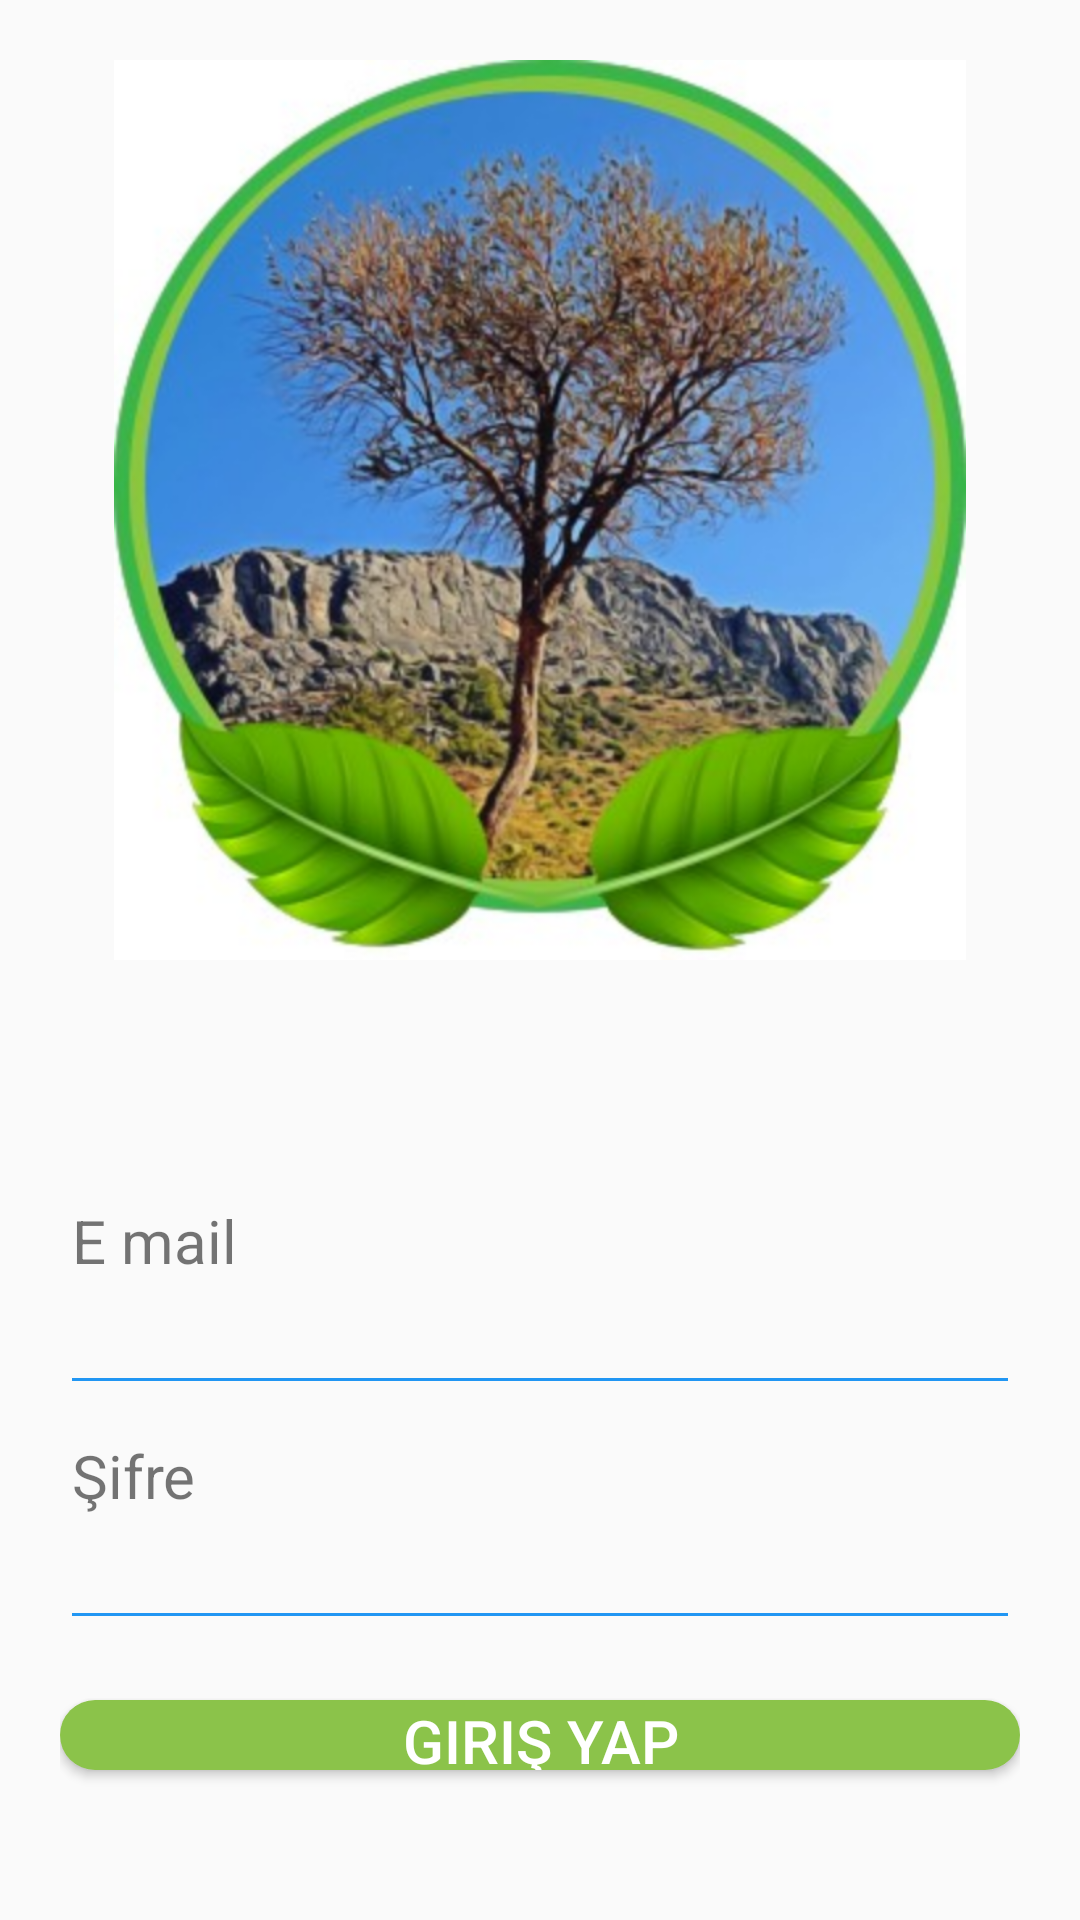

Produce the Android XML layout that renders to this screen, including the resource entries it uses.
<!-- AndroidManifest.xml: application theme AppTheme -->
<!-- res/layout/activity_giris_yap.xml -->
<?xml version="1.0" encoding="utf-8"?>
<LinearLayout
    xmlns:android="http://schemas.android.com/apk/res/android"
    xmlns:app="http://schemas.android.com/apk/res-auto"
    xmlns:tools="http://schemas.android.com/tools"
    android:layout_width="match_parent"
    android:layout_height="match_parent"
    tools:context=".Login.GirisYapActivity"
    android:orientation="vertical"
    android:gravity="center_horizontal"
    android:padding="20dp"
    >


    <ImageView
        android:layout_marginBottom="80dp"
        android:id="@+id/imageView"
        android:layout_width="300dp"
        android:layout_height="300dp"
        app:srcCompat="@drawable/icon" />

    <LinearLayout
        android:id="@+id/xml_linearlayout_girisemail"
        android:layout_width="match_parent"
        android:layout_height="wrap_content"
        android:orientation="vertical"
        android:layout_marginBottom="10dp">

        <TextView
            android:layout_width="wrap_content"
            android:layout_height="wrap_content"
            android:text="E mail"
            android:textSize="20sp"
            android:paddingLeft="4dp"

            />

        <EditText
            android:id="@+id/xml_edittext_girisyap_email"
            android:layout_width="match_parent"
            android:layout_height="wrap_content"
            android:inputType="text"
            android:nextFocusDown="@+id/xml_edittext_girisyap_"
            android:backgroundTint="#2196F3"
            />

    </LinearLayout>

    <LinearLayout
        android:id="@+id/xml_linearlayout_girissifre"
        android:layout_width="match_parent"
        android:layout_height="wrap_content"
        android:orientation="vertical">

        <TextView
            android:layout_width="wrap_content"
            android:layout_height="wrap_content"
            android:text="Şifre"
            android:textSize="20sp"
            android:paddingLeft="4dp"
            />

        <EditText
            android:id="@+id/xml_edittext_girisyap_sifre"
            android:layout_width="match_parent"
            android:layout_height="wrap_content"
            android:backgroundTint="#2196F3"
            android:inputType="textPassword"
            />


    </LinearLayout>

    <Button
        android:layout_marginTop="20dp"
        android:textSize="20sp"
        android:text="Giriş Yap"
        android:textColor="#FFFFFF"
        android:id="@+id/xml_btn_girisyap_2"
        android:layout_width="match_parent"
        android:layout_height="wrap_content"
        android:background="@drawable/loginitems"
        android:layout_marginBottom="30dp"/>




</LinearLayout>
<!-- resources referenced by this layout -->
<resources>
  <!-- drawable icon: png bitmap (drawable-xxxhdpi, 718286 bytes) -->
  <!-- drawable loginitems (drawable) -->
  <?xml version="1.0" encoding="utf-8"?>
  <shape xmlns:android="http://schemas.android.com/apk/res/android">
  
      <solid
          android:color="#8BC34A"/>
      <corners
          android:radius="30dp"/>
  
  </shape>
  <style name="AppTheme" parent="Theme.AppCompat.Light.NoActionBar">
          
          <item name="colorPrimary">@color/colorPrimary</item>
          <item name="colorPrimaryDark">@color/colorPrimaryDark</item>
          <item name="colorAccent">@color/colorAccent</item>
  
  
  
      </style>
  <color name="colorPrimary">#8BC34A</color>
  <color name="colorPrimaryDark">#4CAF50</color>
  <color name="colorAccent">#03A9F4</color>
</resources>
